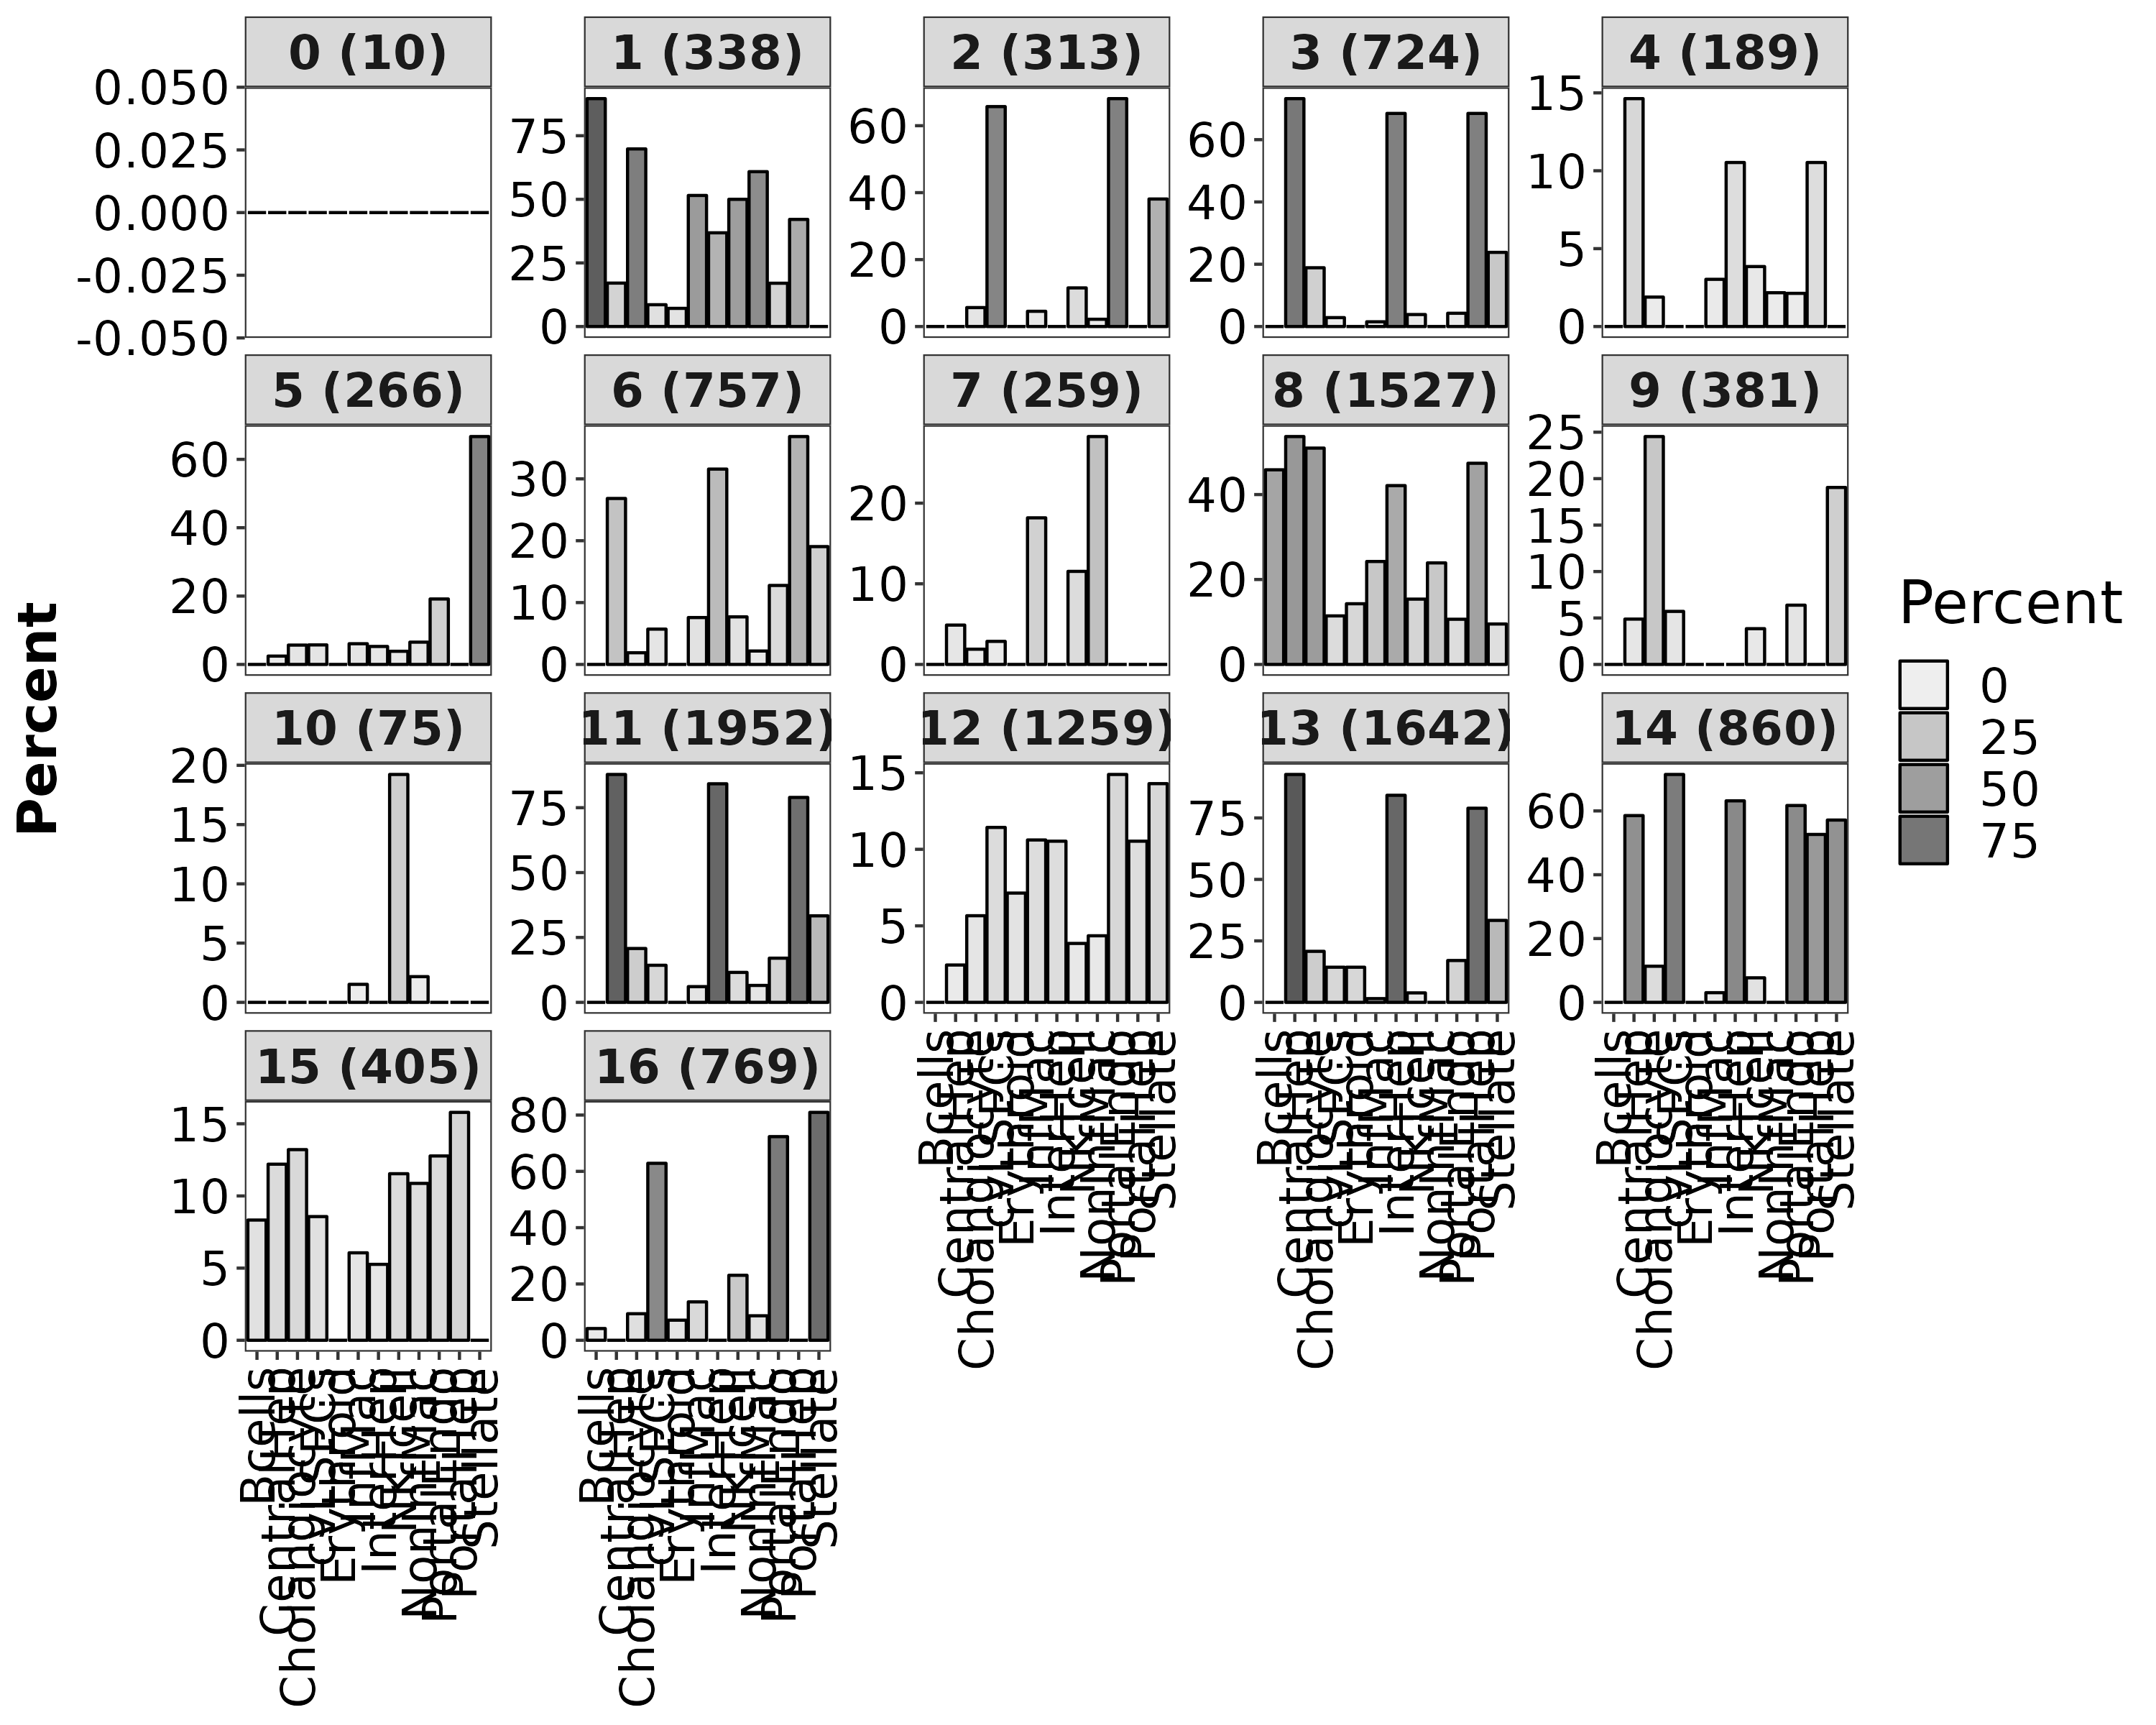

Data behind this chart, as committed beside it:
Cell_Type, Cluster, Percent, Overlap_genes, number_of_cluster_markers
Bcells, 0, 0, , 10
CentralHep, 0, 0, , 10
Cholangiocyte, 0, 0, , 10
cvLSECs, 0, 0, , 10
Erythroid, 0, 0, , 10
InfMac, 0, 0, , 10
InterHep, 0, 0, , 10
NKTcell, 0, 0, , 10
NonInfMac, 0, 0, , 10
PortalEndo, 0, 0, , 10
PortalHep, 0, 0, , 10
Stellate, 0, 0, , 10
Bcells, 1, 89.58, EEF1A1|RPL3|RPS23|RPLP0|RPL6|RPL8|RPL9|R…, 338
CentralHep, 1, 17.07, ORM1|C3|ADH1B|PLG|MGST1|AGXT|SAA1, 338
Cholangiocyte, 1, 69.81, RPS18|GAPDH|EEF1A1|RPL41|RPL3|RPS23|RPLP…, 338
cvLSECs, 1, 8.57, HSP90B1|PPIA|NDUFA4, 338
Erythroid, 1, 7.14, UBB, 338
InfMac, 1, 51.52, FTL|RPL13|RPS2|RPL10|RPS19|RPS14|RPL13A|…, 338
InterHep, 1, 36.84, APOA2|MT2A|ALDOB|MT1G|C3|PLG|AGXT, 338
NKTcell, 1, 50, RPS27|B2M|COX4I1|ACTG1|RPS3|UQCRB|RPL4|E…, 338
NonInfMac, 1, 60.87, MT-ND5|GAPDH|RPL3|RPLP0|RPL6|RPL29|RPS7|…, 338
PortalEndo, 1, 17.02, SERF2|IFITM3|UQCRB|HSP90B1|RPL4|RPS3A|CO…, 338
PortalHep, 1, 42.11, APOC1|FGB|ORM1|ALDOB|C3|PLG|AGXT|SAA1, 338
Stellate, 1, 0, , 338
Bcells, 2, 0, , 313
CentralHep, 2, 0, , 313
Cholangiocyte, 2, 5.66, NFIB|MAGI1|MAML2, 313
cvLSECs, 2, 65.71, LDB2|FLT1|ST6GALNAC3|PTPRB|KALRN|PLCB1|P…, 313
Erythroid, 2, 0, , 313
InfMac, 2, 4.55, VIM|HLA-B|PLXDC2, 313
InterHep, 2, 0, , 313
NKTcell, 2, 11.54, FYN|HLA-B|HLA-A, 313
NonInfMac, 2, 2.17, PLXDC2, 313
PortalEndo, 2, 68.09, LDB2|FLT1|ST6GALNAC3|TCF4|CALCRL|PTPRB|K…, 313
PortalHep, 2, 0, , 313
Stellate, 2, 38.1, IGFBP7|RBMS3|LIFR|COL4A2|CRIM1|MYO10|GRK…, 313
Bcells, 3, 0, , 724
CentralHep, 3, 73.17, CYP3A5|CP|GPC6|CUX2|ABCB4|C3|TPRG1|ADRA1…, 724
Cholangiocyte, 3, 18.87, CYP3A5|FARP1|ABCC3|SORBS2|MAGI1|GLIS3|PT…, 724
cvLSECs, 3, 2.86, NTN4, 724
Erythroid, 3, 0, , 724
InfMac, 3, 1.52, NEAT1, 724
InterHep, 3, 68.42, CYP3A5|CP|GPC6|C3|CYP2B6|CFH|ESR1|ACSM2A…, 724
NKTcell, 3, 3.85, ID2, 724
NonInfMac, 3, 0, , 724
PortalEndo, 3, 4.26, PLPP3|EPAS1, 724
PortalHep, 3, 68.42, CYP3A5|CP|C3|SAA1|CYP2B6|CFH|ESR1|NEAT1|…, 724
Stellate, 3, 23.81, GPC6|NR1H4|SOX5|RBPMS|SORBS1, 724
Bcells, 4, 0, , 189
CentralHep, 4, 14.63, SORBS2|CYP2C9|CPS1|PTGR1|CYP2C8|CYP2B6, 189
Cholangiocyte, 4, 1.89, SORBS2, 189
cvLSECs, 4, 0, , 189
Erythroid, 4, 0, , 189
InfMac, 4, 3.03, NEAT1|SAT1, 189
InterHep, 4, 10.53, SORBS2|CYP2B6, 189
NKTcell, 4, 3.85, MALAT1, 189
NonInfMac, 4, 2.17, SAT1, 189
PortalEndo, 4, 2.13, TIMP3, 189
PortalHep, 4, 10.53, NEAT1|CYP2B6, 189
Stellate, 4, 0, , 189
... 144 more rows
